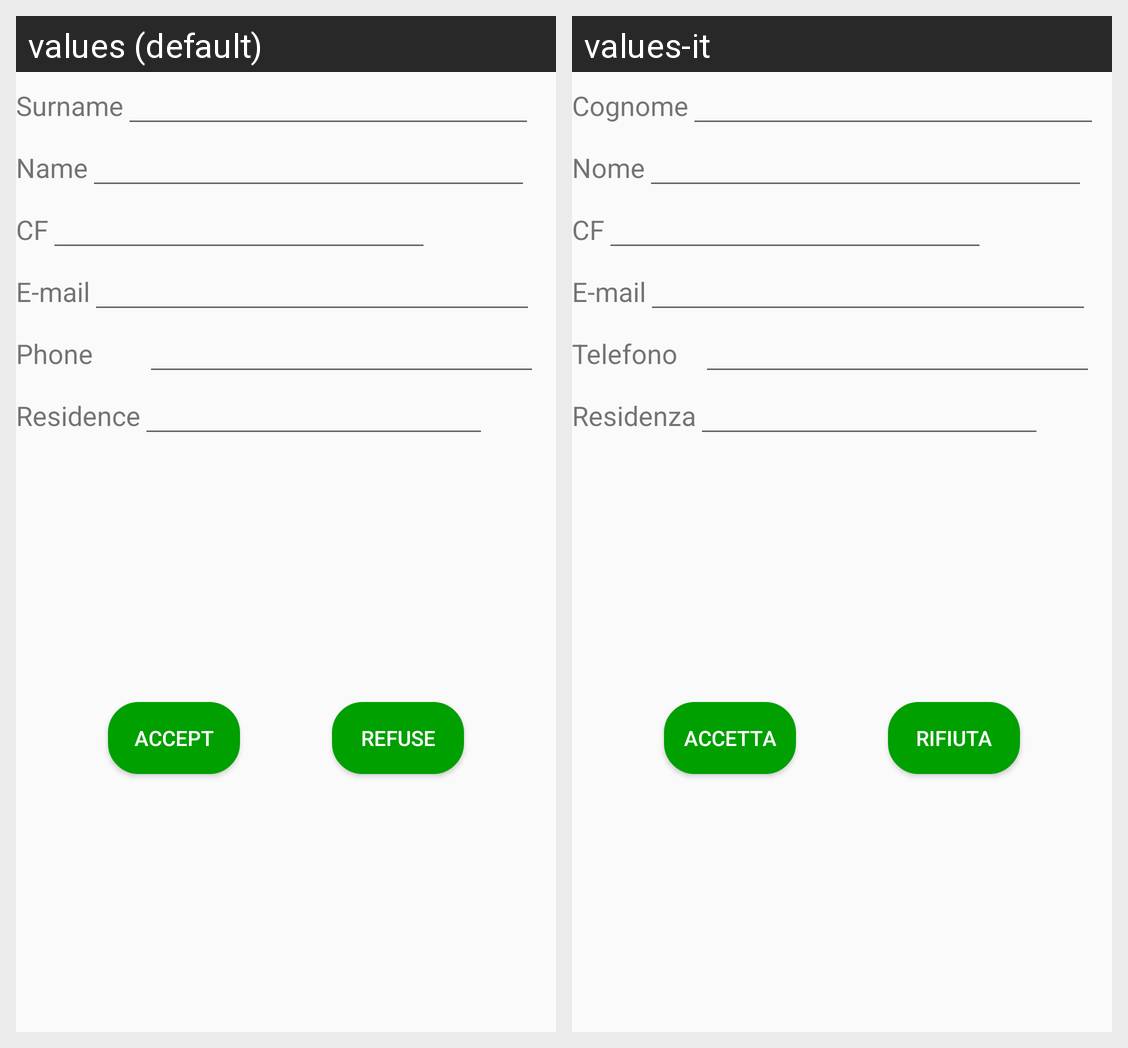

Translations of the strings shown on this Android screen, per locale in the grid:
Android screen res/layout/activity_dettagli_utente.xml rendered under 2 locales, left to right: values (default), values-it. Device: Nexus 5 (rendered at 1080×1920; each locale shown at half size, 540×960, under a caption strip naming it); theme AppTheme.
Strings drawn on this screen, with the default value and each locale's value (text and hints the layout hard-codes, and strings that could not be matched under every locale, appear in the picture but are not listed):

CognomeCittadino
  values: Surname
  values-it: Cognome

NomeCittadino
  values: Name
  values-it: Nome

CodiceFiscaleCittadino
  values: CF
  values-it: CF

Email
  values: E-mail
  values-it: E-mail

NumeroTelefonico
  values: Phone
  values-it: Telefono

Residenza
  values: Residence
  values-it: Residenza

AccettaUtente
  values: Accept
  values-it: Accetta

RifiutaUtente
  values: Refuse
  values-it: Rifiuta
